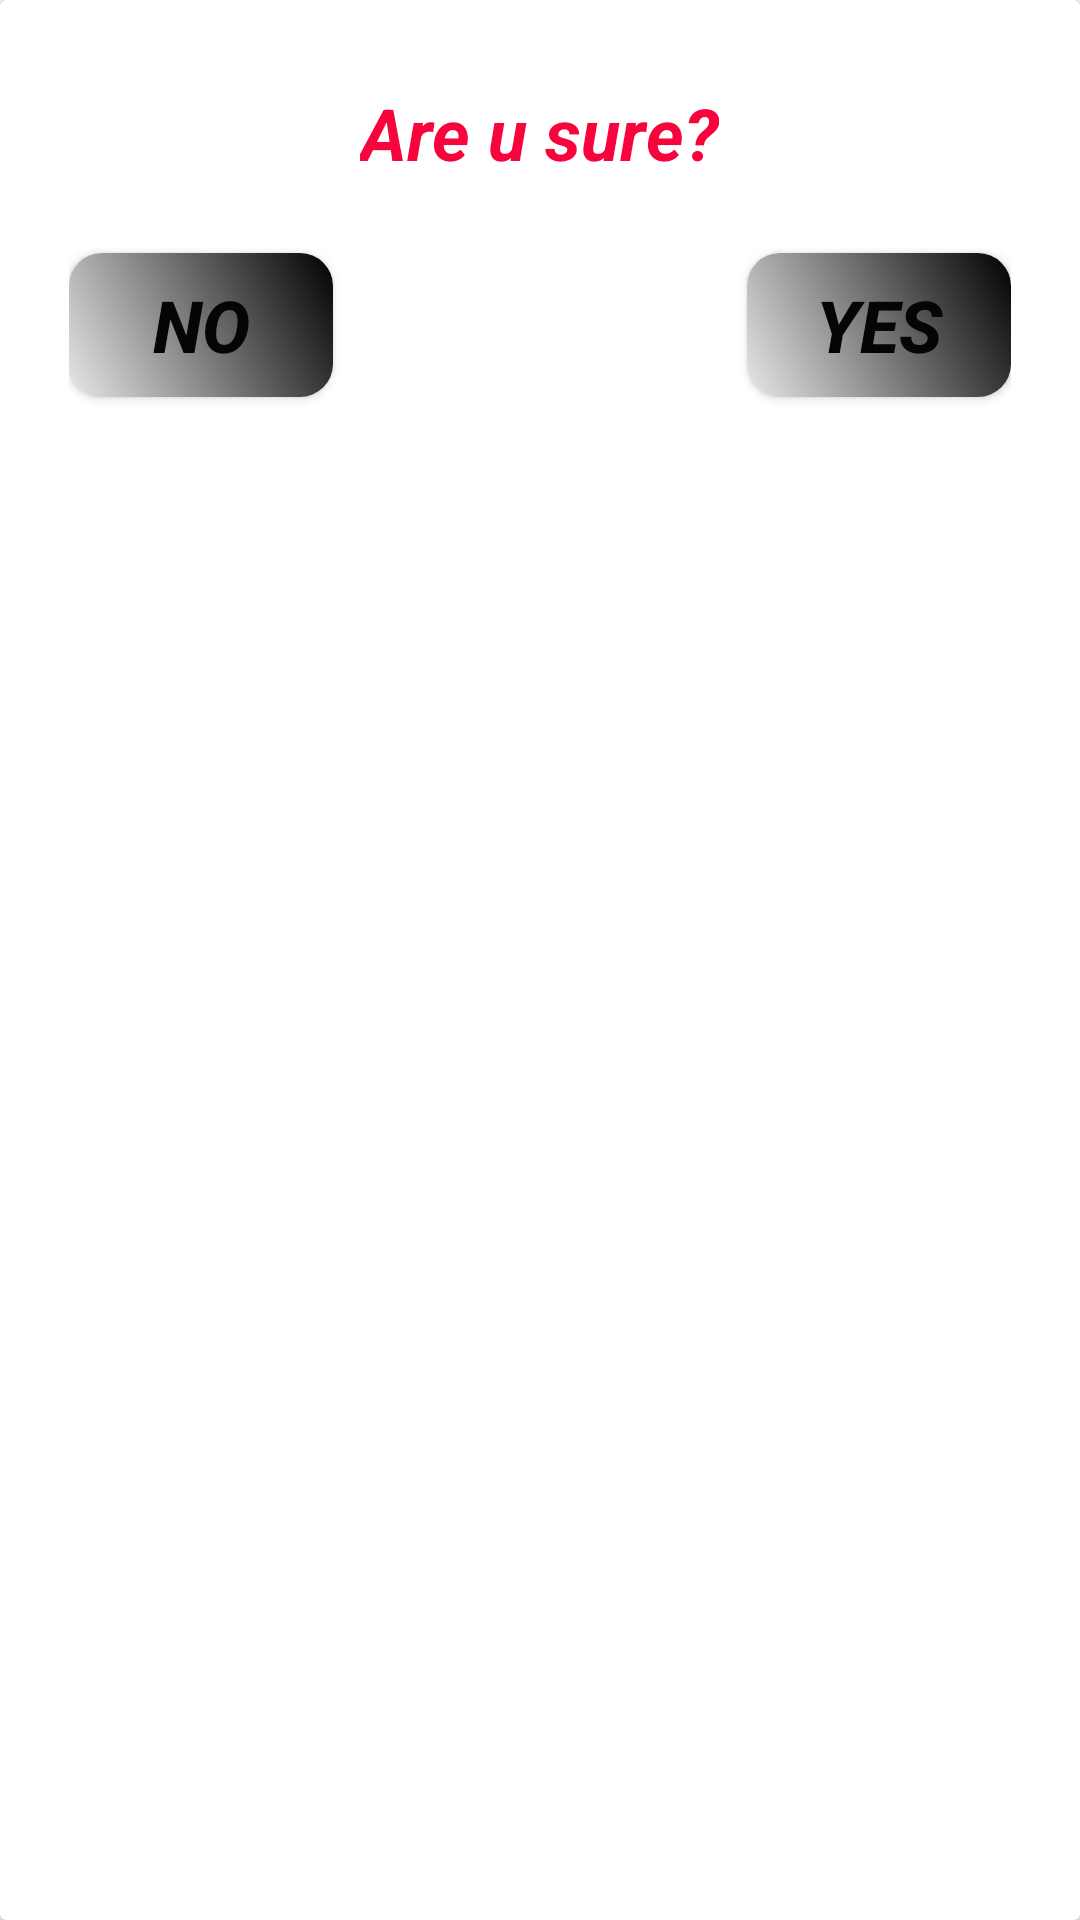

Here is an Android app screen rendered from its layout file. Give the layout XML and the strings, colors and styles it references.
<!-- AndroidManifest.xml: application theme Theme.AppCompat -->
<!-- res/layout/confirmation_dialogue.xml -->
<?xml version="1.0" encoding="utf-8"?>

<LinearLayout xmlns:android="http://schemas.android.com/apk/res/android"
    android:orientation="vertical" android:layout_width="match_parent"
    android:layout_height="match_parent">

    <android.support.v7.widget.CardView
        android:layout_width="match_parent"
        android:layout_height="match_parent" >

    <RelativeLayout
        android:layout_width="match_parent"
        android:padding="23dp"
        android:layout_height="match_parent">

        <android.support.v7.widget.AppCompatTextView
            android:id="@+id/deleteAlert"
            android:layout_width="wrap_content"
            android:layout_height="wrap_content"
            android:layout_centerHorizontal="true"
            android:paddingTop="5dp"
            android:text="@string/are_u_sure"
            android:textColor="#f7043d"
            android:textSize="24sp"
            android:textStyle="bold|italic" />

        <Button
            android:id="@+id/noButton"
            android:text="@string/delete_no"
            style="@style/AppTheme.RoundedCornerMaterialButton"
            android:textAlignment="gravity"
            android:textColor="#050505"
            android:textSize="24dp"
            android:textStyle="bold|italic"
            android:layout_below="@id/deleteAlert"
            android:layout_width="wrap_content"
            android:layout_marginTop="24dp"
            android:layout_height="wrap_content"/>

        <Button
            android:id="@+id/yesButton"
            android:text="@string/delete_yes"
            style="@style/AppTheme.RoundedCornerMaterialButton"
            android:textAlignment="gravity"
            android:layout_alignParentRight="true"
            android:textColor="#050505"
            android:textSize="24dp"
            android:textStyle="bold|italic"
            android:layout_below="@id/deleteAlert"
            android:layout_width="wrap_content"
            android:layout_marginTop="24dp"
            android:layout_height="wrap_content"/>

    </RelativeLayout>
    </android.support.v7.widget.CardView>

</LinearLayout>
<!-- resources referenced by this layout -->
<resources>
  <string name="are_u_sure">Are u sure?</string>
  <string name="delete_no">No</string>
  <string name="delete_yes">Yes</string>
  <style name="AppTheme.RoundedCornerMaterialButton" parent="Widget.AppCompat.Button.Colored">
          <item name="android:background">@drawable/rounded_shape</item>
          <item name="android:textColor">@color/colorWhite</item>
  
      </style>
  <style name="Theme.AppCompat" parent="Theme.AppCompat.Light.NoActionBar">
  
          <item name="colorPrimary">@color/colorPrimary</item>
          <item name="colorPrimaryDark">@color/colorPrimaryDark</item>
          <item name="colorAccent">@color/colorAccent</item>
          <item name="android:popupTheme">@style/PopupTheme</item>
          ...
      </style>
  <!-- drawable rounded_shape (drawable) -->
  <?xml version="1.0" encoding="utf-8"?>
  
  <shape
      xmlns:android="http://schemas.android.com/apk/res/android"
      android:shape="rectangle"   >
  
  
      <gradient
          android:type="linear"
          android:startColor="#FFE8E8E8"
          android:endColor="#FF000000"
          android:angle="45"/>
  
      <corners
          android:radius="11dp">
      </corners>
  
  </shape>
  <color name="colorWhite">#2d080a</color>
  <color name="colorPrimary">#3F51B5</color>
  <color name="colorPrimaryDark">#0b1346</color>
  <color name="colorAccent">#BDBDBD</color>
  <style name="PopupTheme" parent="Theme.AppCompat.Light">
          <item name="android:background">@color/colorAccent</item>
          <item name="android:textColor">@color/colorWhite</item>
  
      </style>
</resources>
